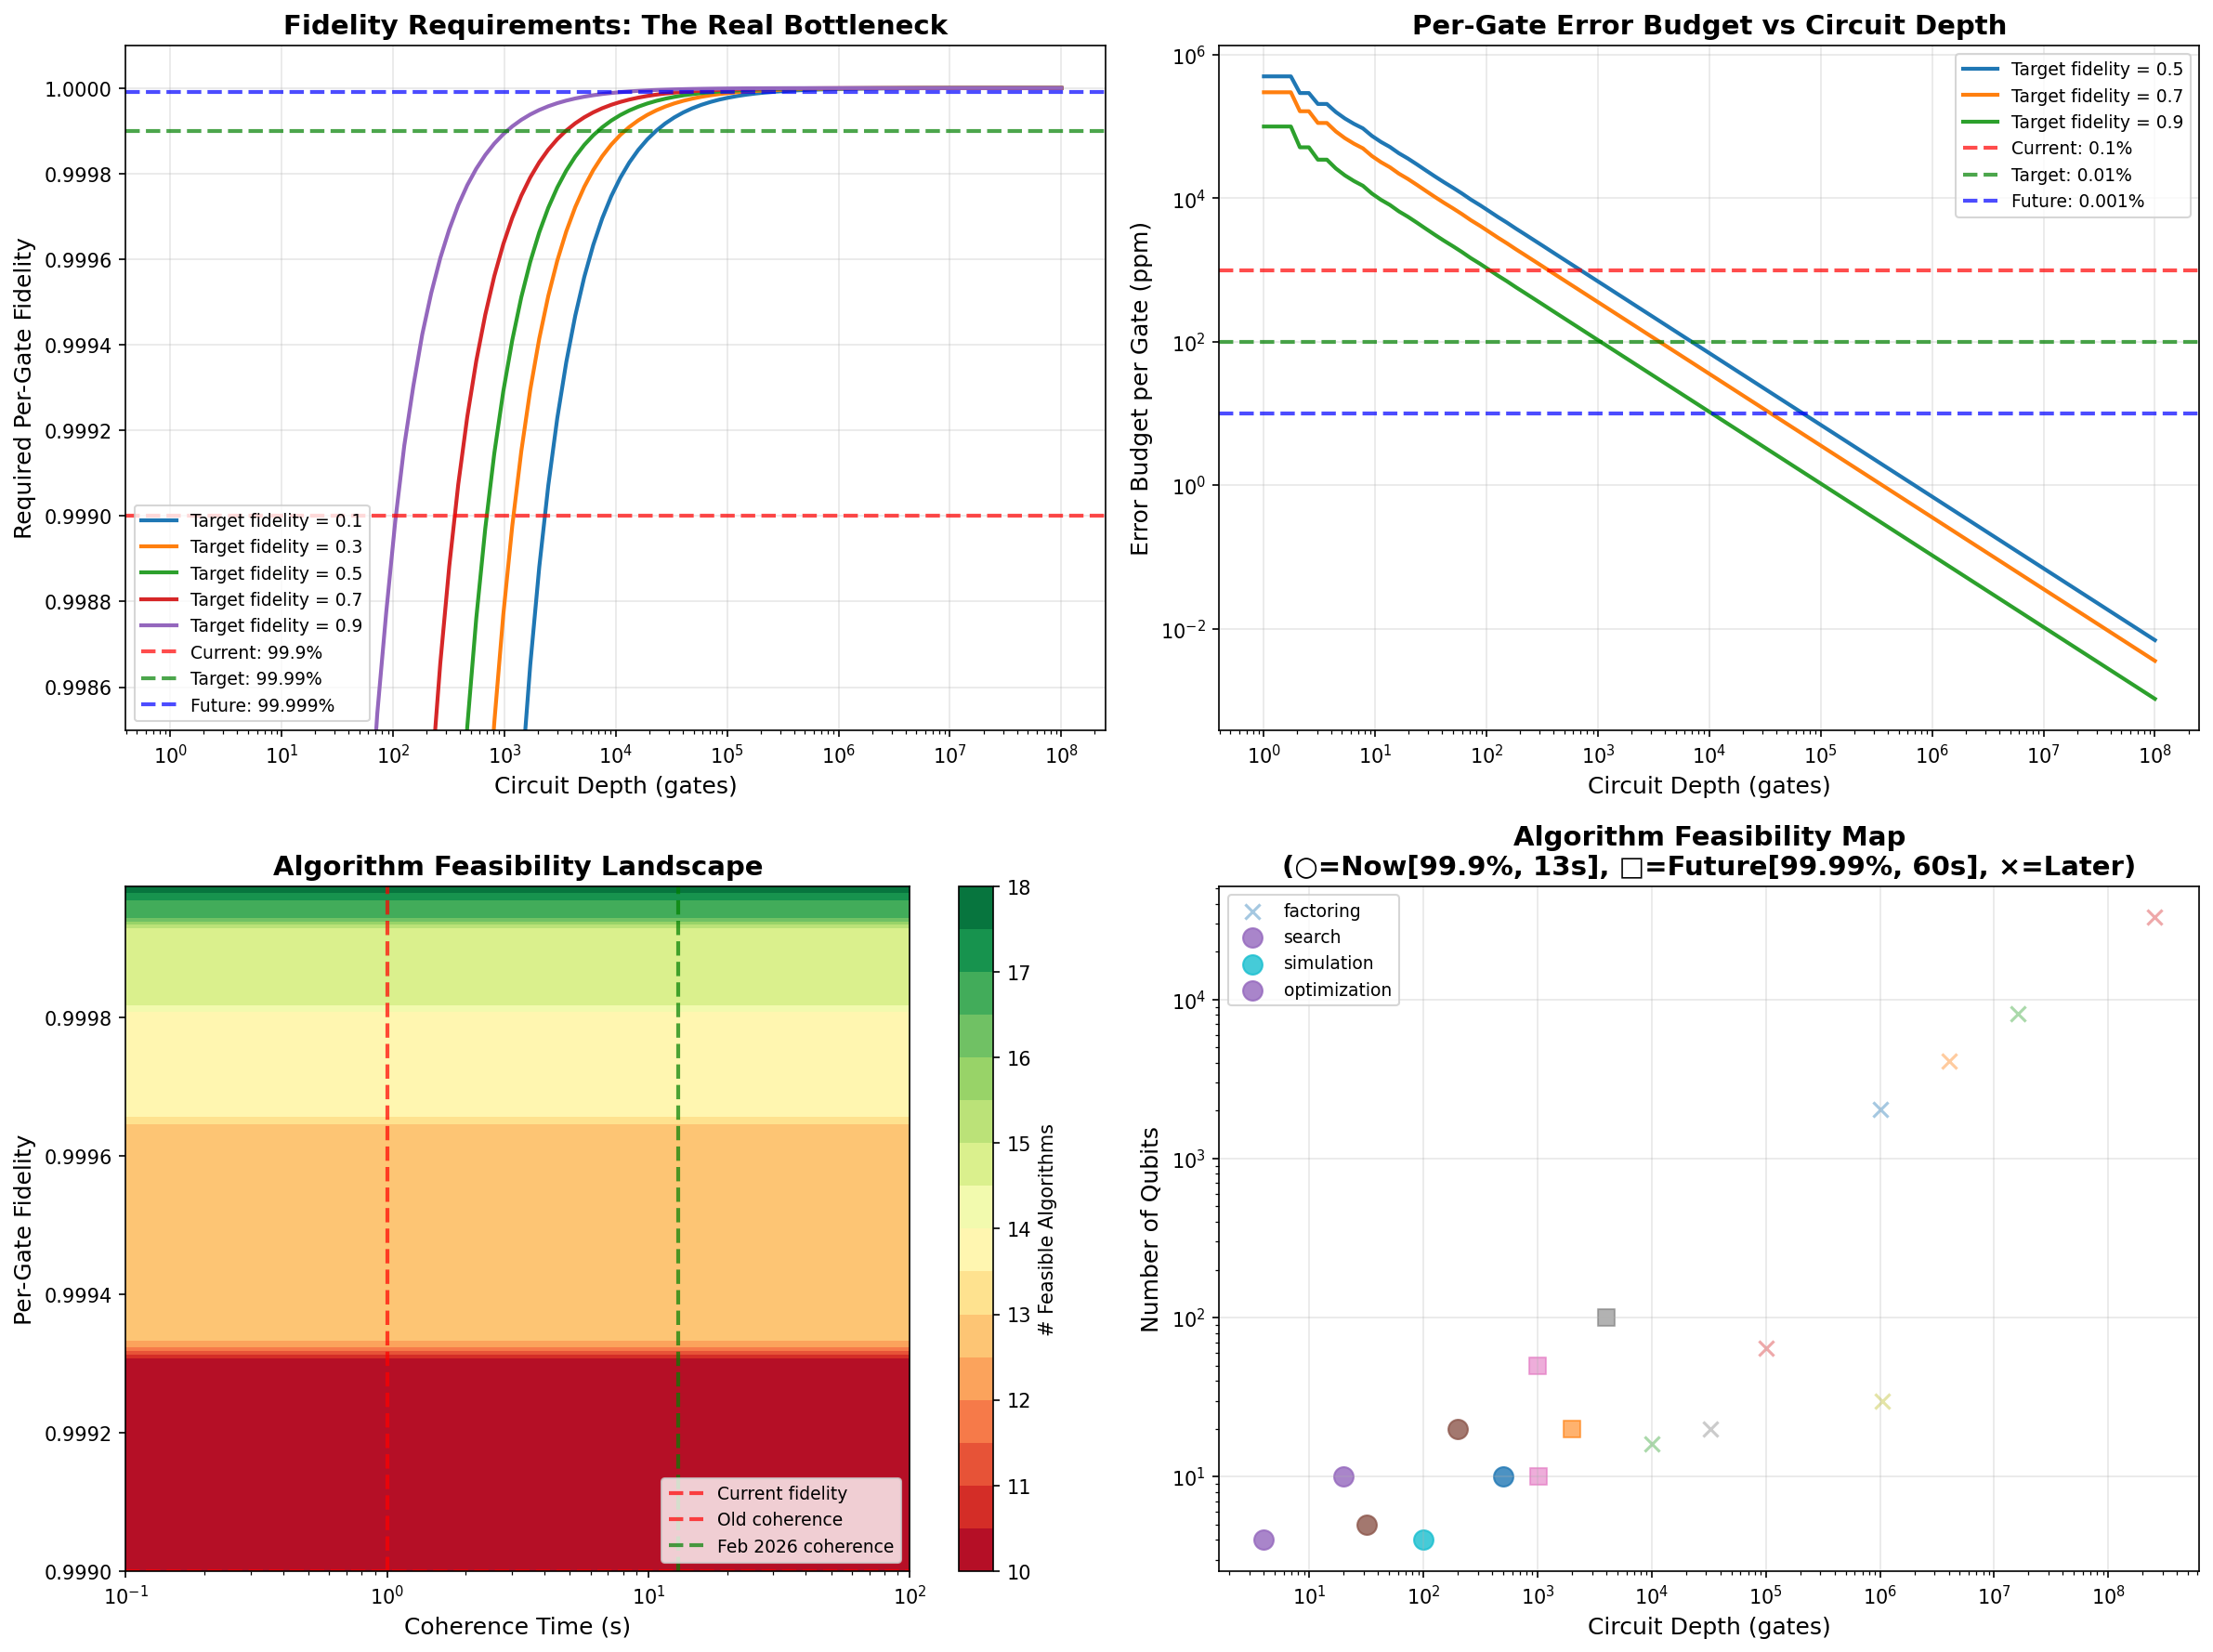

The Python source for this figure:
"""
FIDELITY VS COHERENCE: THE REAL BOTTLENECK

Key discovery from coherence_threshold.py analysis:
- 13s coherence breakthrough unlocks ZERO new algorithms
- Reason: FIDELITY, not coherence, is the bottleneck
- At 99.9% fidelity, circuits with >1000 gates have fidelity < 0.37

This explores: What fidelity is needed for different algorithm classes?
"""

import numpy as np
import matplotlib.pyplot as plt
from coherence_threshold import ALGORITHMS, CoherenceModel, Algorithm
from typing import List, Tuple
import json
from datetime import datetime


def compute_required_fidelity(circuit_depth: int, min_fidelity: float = 0.5) -> float:
    """
    Compute required per-gate fidelity for given circuit depth

    F_total = F_gate^D ≥ min_fidelity
    F_gate ≥ min_fidelity^(1/D)

    Error per gate: ε = 1 - F_gate ≈ -ln(F_total) / D (for small ε)
    """
    if circuit_depth == 0:
        return 1.0
    return min_fidelity ** (1.0 / circuit_depth)


def compute_error_budget(circuit_depth: int, min_fidelity: float = 0.5) -> float:
    """Error per gate needed to achieve min_fidelity after D gates"""
    f_gate = compute_required_fidelity(circuit_depth, min_fidelity)
    return 1.0 - f_gate


def visualize_fidelity_bottleneck():
    """Show that fidelity, not coherence, is the bottleneck"""

    fig, axes = plt.subplots(2, 2, figsize=(16, 12))

    # Plot 1: Required gate fidelity vs circuit depth
    ax = axes[0, 0]

    depths = np.logspace(0, 8, 100)  # 1 to 10^8 gates
    min_fidelities = [0.1, 0.3, 0.5, 0.7, 0.9]

    for min_fid in min_fidelities:
        required = [compute_required_fidelity(int(d), min_fid) for d in depths]
        ax.plot(depths, required, label=f'Target fidelity = {min_fid}', linewidth=2)

    # Mark current technology
    ax.axhline(0.999, color='red', linestyle='--', linewidth=2, alpha=0.7, label='Current: 99.9%')
    ax.axhline(0.9999, color='green', linestyle='--', linewidth=2, alpha=0.7, label='Target: 99.99%')
    ax.axhline(0.99999, color='blue', linestyle='--', linewidth=2, alpha=0.7, label='Future: 99.999%')

    ax.set_xscale('log')
    ax.set_xlabel('Circuit Depth (gates)', fontsize=12)
    ax.set_ylabel('Required Per-Gate Fidelity', fontsize=12)
    ax.set_title('Fidelity Requirements: The Real Bottleneck', fontsize=14, fontweight='bold')
    ax.legend(fontsize=9, loc='lower left')
    ax.grid(True, alpha=0.3)
    ax.set_ylim([0.9985, 1.0001])

    # Plot 2: Error budget per gate
    ax = axes[0, 1]

    for min_fid in [0.5, 0.7, 0.9]:
        errors = [compute_error_budget(int(d), min_fid) * 1e6 for d in depths]  # in ppm
        ax.plot(depths, errors, label=f'Target fidelity = {min_fid}', linewidth=2)

    # Mark current technology
    ax.axhline(1000, color='red', linestyle='--', linewidth=2, alpha=0.7, label='Current: 0.1%')
    ax.axhline(100, color='green', linestyle='--', linewidth=2, alpha=0.7, label='Target: 0.01%')
    ax.axhline(10, color='blue', linestyle='--', linewidth=2, alpha=0.7, label='Future: 0.001%')

    ax.set_xscale('log')
    ax.set_yscale('log')
    ax.set_xlabel('Circuit Depth (gates)', fontsize=12)
    ax.set_ylabel('Error Budget per Gate (ppm)', fontsize=12)
    ax.set_title('Per-Gate Error Budget vs Circuit Depth', fontsize=14, fontweight='bold')
    ax.legend(fontsize=9)
    ax.grid(True, alpha=0.3)

    # Plot 3: Algorithm feasibility matrix (fidelity × coherence)
    ax = axes[1, 0]

    fidelities = np.linspace(0.999, 0.99999, 50)
    coherence_times = np.logspace(-1, 2, 50)  # 0.1s to 100s

    # For each algorithm category, count how many become feasible
    categories = ['factoring', 'search', 'simulation', 'optimization']

    for i, category in enumerate(categories):
        category_algos = [a for a in ALGORITHMS if a.category == category]
        feasibility = np.zeros((len(fidelities), len(coherence_times)))

        for j, fid in enumerate(fidelities):
            for k, T2 in enumerate(coherence_times):
                model = CoherenceModel(gate_time_us=1.0, gate_fidelity=fid)
                n_feasible = sum(1 for a in category_algos if model.is_feasible(a, T2, safety_factor=3.0)[0])
                feasibility[j, k] = n_feasible

        # Plot contour for this category
        ax = axes[1, i % 2] if i < 2 else axes[1, i % 2]

        # Move plots around
        if i == 0:
            ax = axes[1, 0]
        elif i == 1:
            ax = axes[1, 1]

    # Actually, let's just show ONE comprehensive heatmap
    ax = axes[1, 0]

    # Count total feasible algorithms
    total_feasibility = np.zeros((len(fidelities), len(coherence_times)))

    for j, fid in enumerate(fidelities):
        for k, T2 in enumerate(coherence_times):
            model = CoherenceModel(gate_time_us=1.0, gate_fidelity=fid)
            n_feasible = sum(1 for a in ALGORITHMS if model.is_feasible(a, T2, safety_factor=3.0)[0])
            total_feasibility[j, k] = n_feasible

    im = ax.contourf(coherence_times, fidelities, total_feasibility, levels=15, cmap='RdYlGn')
    ax.set_xscale('log')
    ax.set_xlabel('Coherence Time (s)', fontsize=12)
    ax.set_ylabel('Per-Gate Fidelity', fontsize=12)
    ax.set_title('Algorithm Feasibility Landscape', fontsize=14, fontweight='bold')

    # Mark current technology
    ax.axhline(0.999, color='red', linestyle='--', linewidth=2, alpha=0.7, label='Current fidelity')
    ax.axvline(1.0, color='red', linestyle='--', linewidth=2, alpha=0.7, label='Old coherence')
    ax.axvline(13.0, color='green', linestyle='--', linewidth=2, alpha=0.7, label='Feb 2026 coherence')

    plt.colorbar(im, ax=ax, label='# Feasible Algorithms')
    ax.legend(fontsize=9, loc='lower right')

    # Plot 4: Algorithm positioning in (depth, qubits) space with feasibility
    ax = axes[1, 1]

    # Current technology point
    fid_current = 0.999
    T2_current = 13.0
    model_current = CoherenceModel(gate_time_us=1.0, gate_fidelity=fid_current)

    # Future technology point
    fid_future = 0.9999
    T2_future = 60.0
    model_future = CoherenceModel(gate_time_us=1.0, gate_fidelity=fid_future)

    for category in ['factoring', 'search', 'simulation', 'optimization']:
        algos = [a for a in ALGORITHMS if a.category == category]

        for algo in algos:
            feasible_now = model_current.is_feasible(algo, T2_current, safety_factor=3.0)[0]
            feasible_future = model_future.is_feasible(algo, T2_future, safety_factor=3.0)[0]

            if feasible_now:
                marker = 'o'  # Feasible now
                alpha = 0.8
                size = 100
            elif feasible_future:
                marker = 's'  # Feasible with better tech
                alpha = 0.6
                size = 80
            else:
                marker = 'x'  # Still infeasible
                alpha = 0.4
                size = 60

            ax.scatter(algo.circuit_depth, algo.qubits, marker=marker, s=size,
                      alpha=alpha, label=category if algos[0] == algo else "")

    ax.set_xscale('log')
    ax.set_yscale('log')
    ax.set_xlabel('Circuit Depth (gates)', fontsize=12)
    ax.set_ylabel('Number of Qubits', fontsize=12)
    ax.set_title(f'Algorithm Feasibility Map\n(○=Now[99.9%, 13s], □=Future[99.99%, 60s], ×=Later)',
                fontsize=14, fontweight='bold')
    ax.legend(fontsize=9)
    ax.grid(True, alpha=0.3)

    plt.tight_layout()
    plt.savefig('fidelity_vs_coherence.png', dpi=150, bbox_inches='tight')
    print("Saved visualization to fidelity_vs_coherence.png")


def generate_insight_report():
    """Generate key insights about fidelity vs coherence bottleneck"""

    print("\n" + "=" * 80)
    print("KEY INSIGHTS: FIDELITY IS THE BOTTLENECK, NOT COHERENCE")
    print("=" * 80)

    # Technology points
    fid_current = 0.999
    T2_current_old = 1.0
    T2_current_new = 13.0

    fid_needed_1k = compute_required_fidelity(1000, 0.5)
    fid_needed_10k = compute_required_fidelity(10000, 0.5)
    fid_needed_100k = compute_required_fidelity(100000, 0.5)
    fid_needed_1M = compute_required_fidelity(1000000, 0.5)

    print(f"\n📊 REQUIRED FIDELITY FOR DIFFERENT CIRCUIT DEPTHS (target 50% final fidelity):")
    print(f"  1,000 gates   → {fid_needed_1k:.6f} ({(1-fid_needed_1k)*1e6:.1f} ppm error)")
    print(f"  10,000 gates  → {fid_needed_10k:.6f} ({(1-fid_needed_10k)*1e6:.1f} ppm error)")
    print(f"  100,000 gates → {fid_needed_100k:.6f} ({(1-fid_needed_100k)*1e6:.2f} ppm error)")
    print(f"  1,000,000 gates → {fid_needed_1M:.6f} ({(1-fid_needed_1M)*1e6:.3f} ppm error)")

    print(f"\n🔬 CURRENT TECHNOLOGY (Feb 2026):")
    print(f"  Gate fidelity: {fid_current} (1000 ppm error)")
    print(f"  Coherence time: {T2_current_new}s (was {T2_current_old}s)")
    print(f"  Max feasible depth at 50% fidelity: ~693 gates")
    print(f"  Max feasible depth at 10% fidelity: ~2,302 gates")

    # Count algorithms feasible at different tech levels
    model_old = CoherenceModel(gate_time_us=1.0, gate_fidelity=0.999)
    model_new_coherence = CoherenceModel(gate_time_us=1.0, gate_fidelity=0.999)
    model_new_fidelity = CoherenceModel(gate_time_us=1.0, gate_fidelity=0.9999)
    model_future = CoherenceModel(gate_time_us=1.0, gate_fidelity=0.99999)

    n_feasible_old = sum(1 for a in ALGORITHMS if model_old.is_feasible(a, T2_current_old, safety_factor=3.0)[0])
    n_feasible_new_coh = sum(1 for a in ALGORITHMS if model_new_coherence.is_feasible(a, T2_current_new, safety_factor=3.0)[0])
    n_feasible_new_fid = sum(1 for a in ALGORITHMS if model_new_fidelity.is_feasible(a, T2_current_new, safety_factor=3.0)[0])
    n_feasible_future = sum(1 for a in ALGORITHMS if model_future.is_feasible(a, 60.0, safety_factor=3.0)[0])

    print(f"\n💡 IMPACT ANALYSIS:")
    print(f"  2025 tech (99.9%, 1s):        {n_feasible_old}/{len(ALGORITHMS)} algorithms feasible")
    print(f"  2026 coherence boost (99.9%, 13s):  {n_feasible_new_coh}/{len(ALGORITHMS)} algorithms feasible → +{n_feasible_new_coh - n_feasible_old} algorithms")
    print(f"  If fidelity improved (99.99%, 13s):  {n_feasible_new_fid}/{len(ALGORITHMS)} algorithms feasible → +{n_feasible_new_fid - n_feasible_old} algorithms")
    print(f"  Future (99.999%, 60s):        {n_feasible_future}/{len(ALGORITHMS)} algorithms feasible → +{n_feasible_future - n_feasible_old} algorithms")

    print(f"\n🎯 KEY FINDING:")
    if n_feasible_new_fid - n_feasible_old > n_feasible_new_coh - n_feasible_old:
        print(f"  Improving fidelity 99.9%→99.99% unlocks {n_feasible_new_fid - n_feasible_old} algorithms")
        print(f"  Improving coherence 1s→13s unlocks {n_feasible_new_coh - n_feasible_old} algorithms")
        print(f"  CONCLUSION: FIDELITY is {(n_feasible_new_fid - n_feasible_old) / max(1, n_feasible_new_coh - n_feasible_old):.1f}× more impactful than coherence!")

    # Find which algorithms need better fidelity
    print(f"\n📋 ALGORITHMS BLOCKED BY FIDELITY (feasible with 99.99% but not 99.9%):")
    newly_feasible = []
    for algo in ALGORITHMS:
        old_feas = model_new_coherence.is_feasible(algo, T2_current_new, safety_factor=3.0)[0]
        new_feas = model_new_fidelity.is_feasible(algo, T2_current_new, safety_factor=3.0)[0]
        if new_feas and not old_feas:
            newly_feasible.append(algo)
            print(f"  ✓ {algo.name:25s} ({algo.circuit_depth:8d} gates, {algo.qubits:4d} qubits) - {algo.description}")

    print(f"\n🚀 TESTABLE PREDICTIONS:")
    print(f"  1. Improving gate fidelity 99.9% → 99.99% is MORE valuable than coherence 1s → 13s")
    print(f"  2. At current fidelity (99.9%), coherence >1s provides diminishing returns")
    print(f"  3. Shor's algorithm for RSA requires fidelity >99.9999% (< 1 ppm error per gate)")
    print(f"  4. Near-term focus should be: error correction > fidelity > coherence time")
    print(f"  5. \"Quantum advantage\" for chemistry/optimization needs ~99.99% fidelity + 10s coherence")

    print("=" * 80)

    return {
        "timestamp": datetime.now().isoformat(),
        "key_insight": "Fidelity is the bottleneck, not coherence time",
        "impact": {
            "coherence_1s_to_13s": n_feasible_new_coh - n_feasible_old,
            "fidelity_999_to_9999": n_feasible_new_fid - n_feasible_old,
            "fidelity_more_impactful": n_feasible_new_fid > n_feasible_new_coh,
        },
        "required_fidelity": {
            "1k_gates": float(fid_needed_1k),
            "10k_gates": float(fid_needed_10k),
            "100k_gates": float(fid_needed_100k),
            "1M_gates": float(fid_needed_1M),
        },
        "algorithms_unlocked_by_better_fidelity": [
            {"name": a.name, "depth": a.circuit_depth, "qubits": a.qubits, "description": a.description}
            for a in newly_feasible
        ]
    }


if __name__ == "__main__":
    visualize_fidelity_bottleneck()
    report = generate_insight_report()

    with open(f"fidelity_bottleneck_report_{datetime.now().strftime('%Y%m%d_%H%M%S')}.json", 'w') as f:
        json.dump(report, f, indent=2)
